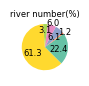

Write the Python code that produced this figure. (Note: this script raises an exception after producing the figure.)
import pandas as pd
import numpy as np
import matplotlib.pyplot as plt
import os

# 设置字体  # English: Set fonts
plt.rcParams["font.family"] = "Arial"

# 输出目录和文件名  # English: Output directory and filename
output_dir = r"D:\UZH\2024\20240122 Nutrient and Organic Carbon references\3_river_mouth_DOC\DOC_update_20250203\Total_DOC_average"
output_area_fig = os.path.join(output_dir, "Fig1_river_number_piechart.tif")

# 分组定义  # English: Grouping definition
river_Name = ["Ob", "Yenisey", "Lena", "Kolyma", "Yukon", "Mackenzie"]
river_number = [2360, 125, 643, 631, 331, 6466]

# === 新增：计算百分比 ===  # English: New
total_river = sum(river_number)
river_percent = [num / total_river * 100 for num in river_number]

# 打印计算结果，检查  # English: Print calculation results
for name, num, pct in zip(river_Name, river_number, river_percent):
    print(f"{name}: {num} 条河流，占比 {pct:.2f}%")

# 调色板  # English: Palette
colors = ["#66c2a5", "#fc8d62", "#8da0cb", "#e78ac3", "#a6d854", "#ffd92f"]

# === 饼状图 ===  # English: Pie bar chart
fig1, ax1 = plt.subplots(figsize=(0.75, 0.75))  #

wedges, texts, autotexts = ax1.pie(
    river_number,
    labels=None,  # 不显示文字，百分比显示在autotexts  # English: No text displayed
    autopct=lambda p: f'{p:.1f}',  # 百分比格式  # English: Percentage format
    colors=colors,
    startangle=-45,
    textprops={"fontsize": 6},
    labeldistance=0.6
)

# 标题  # English: title
ax1.set_title("river number(%)", fontsize=6, pad=-160)

# 统一百分比文字大小  # English: Unified percentage text size
for autotext in autotexts:
    autotext.set_fontsize(6)

# 示例：如果想调整某一个百分比标签位置（例如索引4，Yukon）  # English: Example
idx = 1  # 第5个元素（从0开始计）  # English: The
angle = (wedges[idx].theta2 + wedges[idx].theta1) / 2
x = 1.1 * np.cos(np.radians(angle))
y = 1.1 * np.sin(np.radians(angle))
autotexts[idx].set_position((x, y))
autotexts[idx].set_ha('center')
autotexts[idx].set_va('center')

# 示例：如果想调整某一个百分比标签位置（例如索引4，Yukon）  # English: Example
idx = 3  # 第5个元素（从0开始计）  # English: The
angle = (wedges[idx].theta2 + wedges[idx].theta1) / 2
x = 1.1 * np.cos(np.radians(angle))
y = 1.1 * np.sin(np.radians(angle))
autotexts[idx].set_position((x, y))
autotexts[idx].set_ha('center')
autotexts[idx].set_va('center')

# 示例：如果想调整某一个百分比标签位置（例如索引4，Yukon）  # English: Example
idx = 4  # 第5个元素（从0开始计）  # English: The
angle = (wedges[idx].theta2 + wedges[idx].theta1) / 2
x = 1.1 * np.cos(np.radians(angle))
y = 0.75 * np.sin(np.radians(angle))
autotexts[idx].set_position((x, y))
autotexts[idx].set_ha('center')
autotexts[idx].set_va('center')

# 不显示标签文字，仅显示百分比  # English: No label text displayed
for text in texts:
    text.set_text('')

# 保存图像  # English: Save the image
plt.savefig(output_area_fig, dpi=600, bbox_inches='tight', pad_inches=0.001, format='tiff', transparent=True)
plt.close()